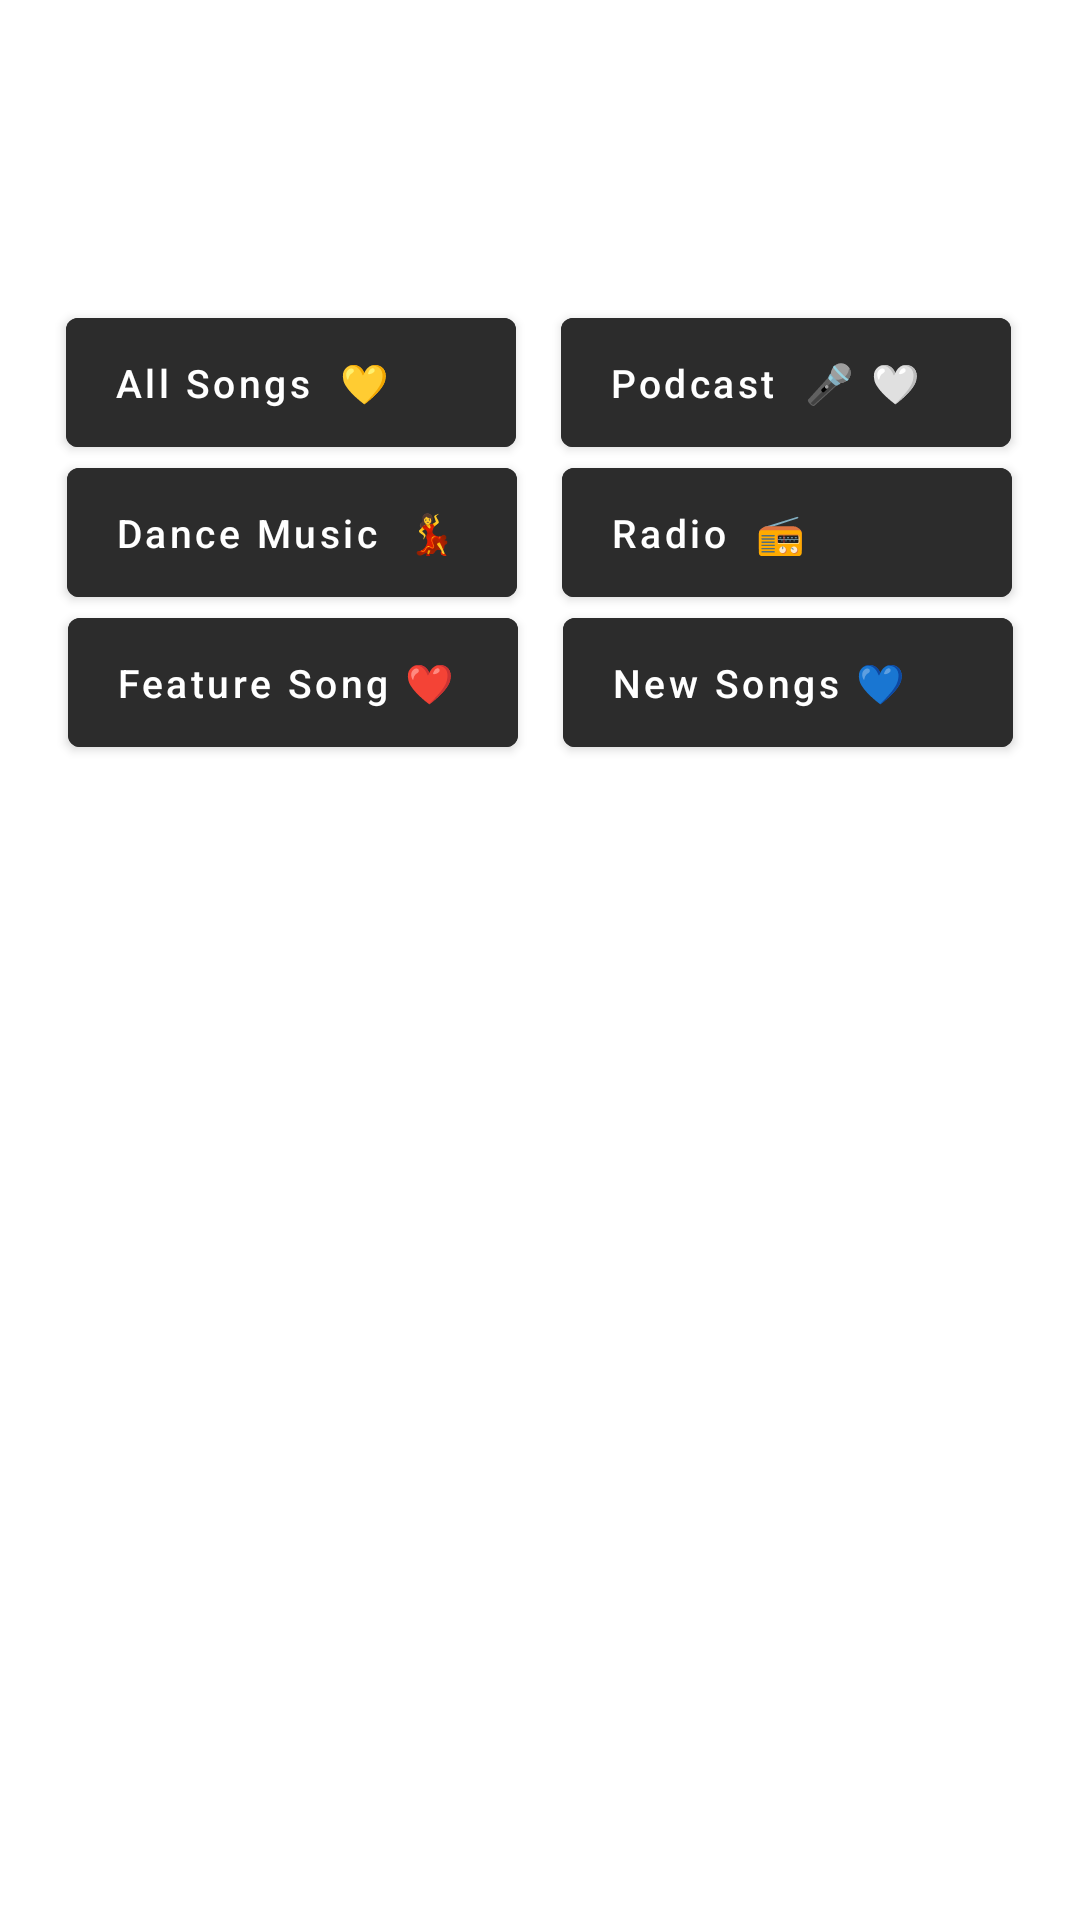

Produce the Android XML layout that renders to this screen, including the resource entries it uses.
<!-- AndroidManifest.xml: application theme Theme.MusicApp_Android -->
<!-- res/layout/home_fragment.xml -->
<?xml version="1.0" encoding="utf-8"?>
<androidx.core.widget.NestedScrollView xmlns:android="http://schemas.android.com/apk/res/android"
    xmlns:app="http://schemas.android.com/apk/res-auto"
    xmlns:tools="http://schemas.android.com/tools"
    android:layout_width="match_parent"
    android:layout_height="match_parent"
    android:layout_marginBottom="57dp">


    <RelativeLayout
        android:layout_width="match_parent"
        android:layout_height="wrap_content"
        android:orientation="vertical">

    <TextView
        android:layout_width="match_parent"
        android:layout_height="wrap_content"
        android:layout_marginStart="20dp"
        android:text="Good Morning!"
        android:textColor="@color/white"
        android:textSize="20dp"
        android:textStyle="bold"
        android:layout_marginTop="20dp"/>


    <TextView
        android:id="@+id/newReleasesTextView"
        android:layout_width="wrap_content"
        android:layout_height="wrap_content"
        android:text="Your Playlists"
        android:textColor="@color/white"
        android:textStyle="bold"
        android:textSize="15dp"
        android:layout_marginStart="20dp"
        android:layout_marginTop="60dp"
        />

        <LinearLayout
            android:layout_width="match_parent"
            android:layout_height="match_parent"
            android:orientation="vertical">

            <LinearLayout
                android:id="@+id/musiclist"
                android:layout_width="match_parent"
                android:layout_height="wrap_content"
                android:orientation="horizontal"
                android:gravity="center_horizontal"
                android:layout_marginTop="100dp">

                <com.google.android.material.button.MaterialButton
                    android:layout_width="150dp"
                    android:layout_height="55dp"
                    android:backgroundTint="@color/gray_strong"
                    android:gravity="left|center"
                    android:text="All Songs  💛"
                    android:textAllCaps="false"
                    android:textColor="@color/white"
                    android:textSize="13dp"
                    android:id="@+id/btnAllSong"/>

                <com.google.android.material.button.MaterialButton
                    android:layout_width="150dp"
                    android:layout_height="55dp"
                    android:backgroundTint="@color/gray_strong"
                    android:text="Podcast  🎤 🤍"
                    android:gravity="left|center"
                    android:textAllCaps="false"
                    android:textColor="@color/white"
                    android:textSize="13dp"
                    android:layout_marginLeft="15dp"
                    />

                <com.google.android.material.button.MaterialButton
                    android:layout_width="150dp"
                    android:layout_height="55dp"
                    android:backgroundTint="@color/gray_strong"
                    android:text="Dance Music  💃"
                    android:gravity="left|center"
                    android:textAllCaps="false"
                    android:textColor="@color/white"
                    android:textSize="13dp"
                    android:layout_marginLeft="-315dp"
                    android:layout_marginTop="50dp"
                    />

                <com.google.android.material.button.MaterialButton
                    android:layout_width="150dp"
                    android:layout_height="55dp"
                    android:backgroundTint="@color/gray_strong"
                    android:text="Radio  📻 "
                    android:gravity="left|center"
                    android:textAllCaps="false"
                    android:textColor="@color/white"
                    android:textSize="13dp"
                    android:layout_marginLeft="15dp"
                    android:layout_marginTop="50dp"
                    />
                <com.google.android.material.button.MaterialButton
                    android:layout_width="150dp"
                    android:layout_height="55dp"
                    android:backgroundTint="@color/gray_strong"
                    android:text="Feature Song ❤"
                    android:gravity="left|center"
                    android:textAllCaps="false"
                    android:textColor="@color/white"
                    android:textSize="13dp"
                    android:layout_marginLeft="-315dp"
                    android:layout_marginTop="100dp"
                    android:id="@+id/btnFeatureSong" />

                <com.google.android.material.button.MaterialButton
                    android:layout_width="150dp"
                    android:layout_height="55dp"
                    android:backgroundTint="@color/gray_strong"
                    android:text="New Songs 💙"
                    android:gravity="left|center"
                    android:textAllCaps="false"
                    android:textColor="@color/white"
                    android:textSize="13dp"
                    android:layout_marginLeft="15dp"
                    android:layout_marginTop="100dp"
                    android:id="@+id/btnNewSong"
                    />
            </LinearLayout>

            <androidx.constraintlayout.widget.ConstraintLayout
                android:layout_width="match_parent"
                android:layout_height="wrap_content"
                android:layout_marginTop="55dp">

                
                
                
                
                
                
                
                

                
                
                
                
                
                
                
                
                
                
                

                
                
                
                
                
                
                

                

                <androidx.constraintlayout.widget.ConstraintLayout
                    android:id="@+id/constraintLayout1"
                    android:layout_width="match_parent"
                    android:layout_height="wrap_content"
                    app:layout_constraintEnd_toEndOf="parent"
                    app:layout_constraintHorizontal_bias="1.0"
                    app:layout_constraintStart_toStartOf="parent"
                    tools:ignore="MissingConstraints">

                    <TextView
                        android:id="@+id/topAlbumTextView"
                        android:layout_width="wrap_content"
                        android:layout_height="wrap_content"
                        android:layout_marginStart="20dp"
                        android:layout_marginTop="30dp"
                        android:text="Top Albums"
                        android:textColor="@color/white"
                        android:textSize="24dp"
                        android:textStyle="bold"
                        app:layout_constraintStart_toStartOf="parent"
                        app:layout_constraintTop_toTopOf="parent" />

                    <androidx.recyclerview.widget.RecyclerView
                        android:id="@+id/topAlbumRecycleView"
                        android:layout_width="0dp"
                        android:layout_height="wrap_content"
                        android:tag="topAlbums"
                        app:layout_constraintEnd_toEndOf="parent"
                        app:layout_constraintStart_toStartOf="parent"
                        app:layout_constraintTop_toBottomOf="@+id/topAlbumTextView" />
                </androidx.constraintlayout.widget.ConstraintLayout>

                <androidx.constraintlayout.widget.ConstraintLayout
                    android:layout_width="0dp"
                    android:layout_height="wrap_content"
                    app:layout_constraintEnd_toEndOf="parent"
                    app:layout_constraintStart_toStartOf="parent"
                    app:layout_constraintTop_toBottomOf="@+id/constraintLayout1">

                    <TextView
                        android:id="@+id/topArtistsTextView"
                        android:layout_width="wrap_content"
                        android:layout_height="wrap_content"
                        android:layout_marginStart="20dp"
                        android:layout_marginTop="20dp"
                        android:text="Top Artists"
                        android:textColor="@color/white"
                        android:textSize="24dp"
                        android:textStyle="bold"
                        app:layout_constraintStart_toStartOf="parent"
                        app:layout_constraintTop_toTopOf="parent" />

                    <androidx.recyclerview.widget.RecyclerView
                        android:id="@+id/topArtistsRecycleView"
                        android:layout_width="0dp"
                        android:layout_height="wrap_content"
                        android:tag="topArtists"
                        app:layout_constraintEnd_toEndOf="parent"
                        app:layout_constraintStart_toStartOf="parent"
                        app:layout_constraintTop_toBottomOf="@+id/topArtistsTextView" />


                </androidx.constraintlayout.widget.ConstraintLayout>


            </androidx.constraintlayout.widget.ConstraintLayout>

        </LinearLayout>

    </RelativeLayout>
</androidx.core.widget.NestedScrollView>
<!-- resources referenced by this layout -->
<resources>
  <color name="gray_strong">#2c2c2c</color>
  <color name="white">#FFFFFFFF</color>
  <style name="Theme.MusicApp_Android" parent="Theme.MaterialComponents.DayNight.DarkActionBar">
          
          <item name="colorPrimary">@color/purple_500</item>
          <item name="colorPrimaryVariant">@color/purple_700</item>
          <item name="colorOnPrimary">@color/white</item>
          
          <item name="colorSecondary">@color/teal_200</item>
          <item name="colorSecondaryVariant">@color/teal_700</item>
          <item name="colorOnSecondary">@color/black</item>
          
          <item name="android:statusBarColor">?attr/colorPrimaryVariant</item>
          
      </style>
  <color name="purple_500">@color/black</color>
  <color name="purple_700">@color/black</color>
  <color name="teal_200">#FF03DAC5</color>
  <color name="teal_700">#FF018786</color>
  <color name="black">#FF000000</color>
</resources>
